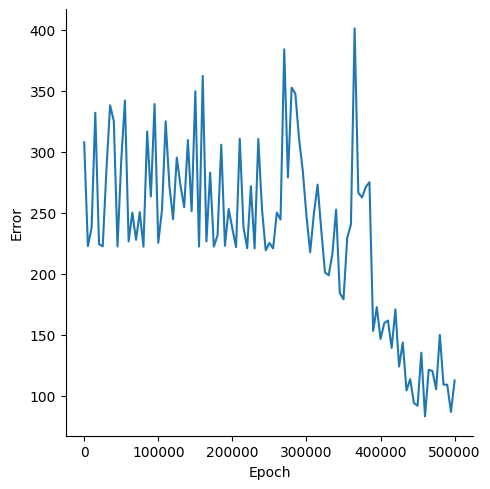

Source data for this figure (header and first rows):
, Epoch, Error
0, 0, 307.7
1, 5000, 222.6
2, 10000, 237.5
3, 15000, 331.9
4, 20000, 224.2
5, 25000, 222.4
6, 30000, 284.6
7, 35000, 338
8, 40000, 325.1
9, 45000, 222.2
10, 50000, 292.4
11, 55000, 342
12, 60000, 226.4
13, 65000, 250.1
14, 70000, 227.7
15, 75000, 250.5
16, 80000, 222.1
17, 85000, 316.6
18, 90000, 263.3
19, 95000, 339.1
20, 100000, 225.2
21, 105000, 252.2
22, 110000, 324.9
23, 115000, 272
24, 120000, 244.6
25, 125000, 295.2
26, 130000, 272.2
27, 135000, 254.5
28, 140000, 309.6
29, 145000, 251.2
30, 150000, 349.6
31, 155000, 222.2
32, 160000, 362.1
33, 165000, 226.4
34, 170000, 282.8
35, 175000, 222.2
36, 180000, 231.4
37, 185000, 305.7
38, 190000, 222.9
39, 195000, 253
40, 200000, 236.9
41, 205000, 221.7
42, 210000, 310.6
43, 215000, 238.2
44, 220000, 220.8
45, 225000, 271.7
46, 230000, 220.7
47, 235000, 310.4
48, 240000, 252.6
49, 245000, 219.1
50, 250000, 225.2
51, 255000, 220.7
52, 260000, 250.1
53, 265000, 244.4
54, 270000, 384
55, 275000, 278.9
56, 280000, 352.4
57, 285000, 347.6
58, 290000, 310.6
59, 295000, 284.4
... 41 more rows
